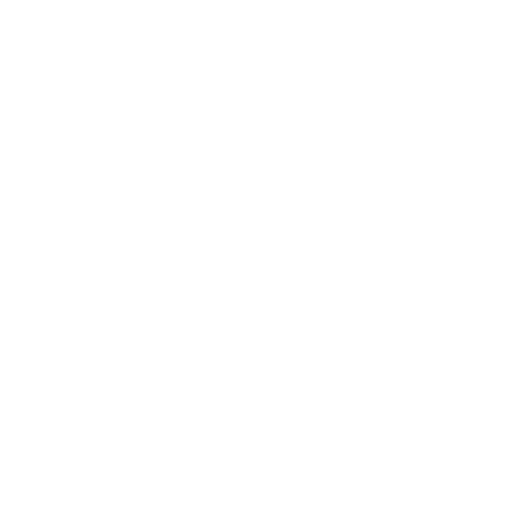
t = 0.00 s
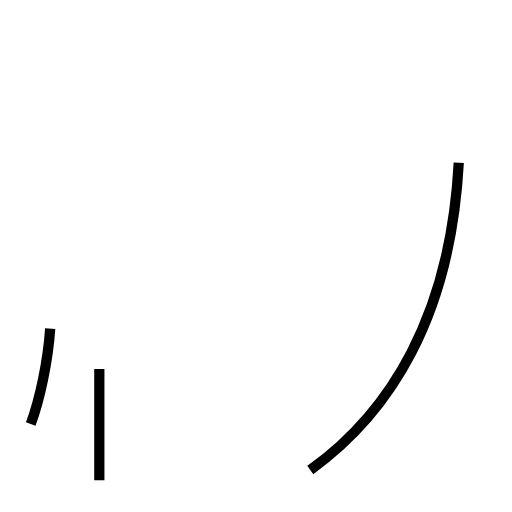
t = 1.65 s
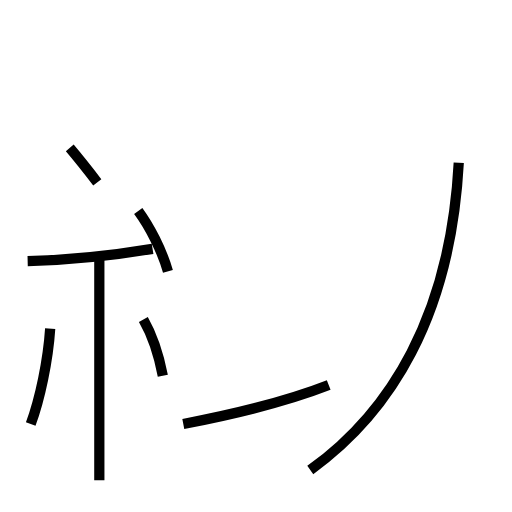
t = 3.28 s
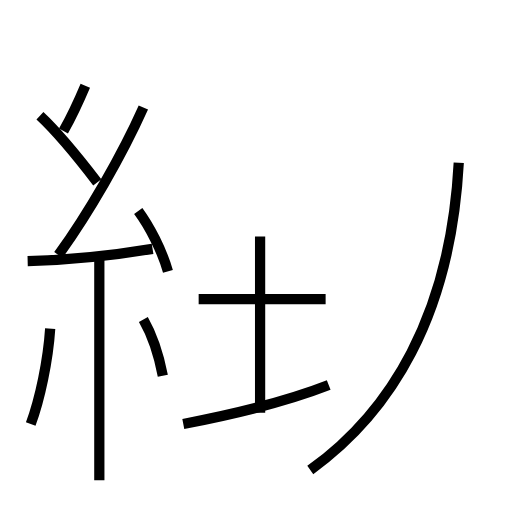
t = 4.95 s
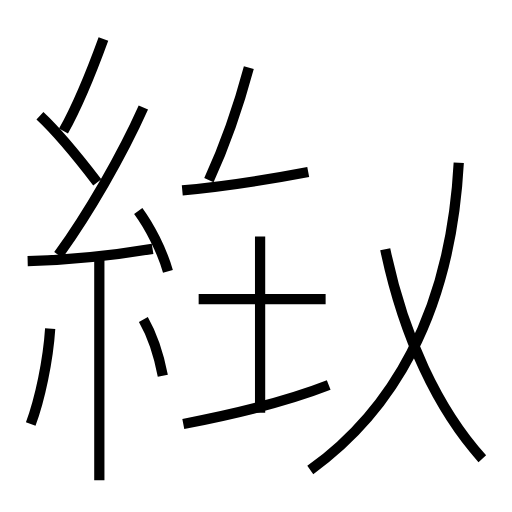
t = 6.50 s
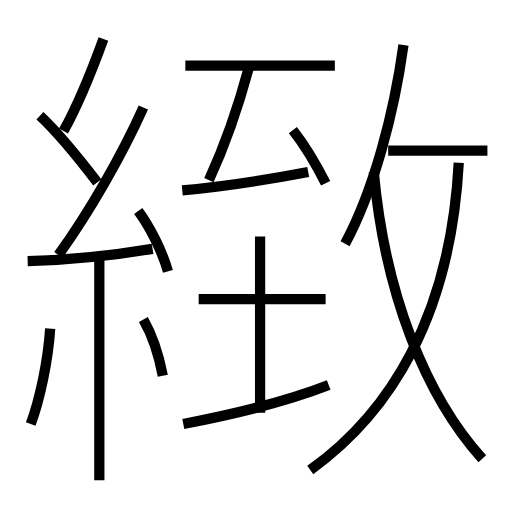
t = 8.25 s

The animated SVG that drew these frames (rendered in a browser with its animation timeline set to each time). Animation: 19 SMIL elements (animate=19); one cycle of 8.25 s.

<?xml version='1.0' encoding='utf-8'?>
<svg viewBox="0.0 -6.0 50.0 50.0" version="1.1" xmlns="http://www.w3.org/2000/svg"><rect x="-1000" y="-1000" width="2000" height="2000" stroke="white" fill="white" /><g style="fill:none;stroke:#000000;stroke-width:1"><path d="M 30.3 1.9 C 38.1 -3.7 44.0 -13.1 44.8 -28.1 " transform="translate(0.0 38.0)" stroke-dasharray="34.520093979407385" stroke-dashoffset="34.520093979407385"><animate attributeName="stroke-dashoffset" from="34.520093979407385" to="0" dur="1.0356028193822215s" begin="0s; anim_end.end" fill="freeze" id="anim0" /></path><path d="M 3.0 -2.6 C 3.9 -5.0 4.7 -8.8 4.9 -11.9 " transform="translate(0.0 38.0)" stroke-dasharray="9.520410782184872" stroke-dashoffset="9.520410782184872"><animate attributeName="stroke-dashoffset" from="9.520410782184872" to="0" dur="0.28561232346554616s" begin="anim0.end" fill="freeze" id="anim1" /></path><path d="M 9.7 2.9 L 9.7 -18.8 " transform="translate(0.0 38.0)" stroke-dasharray="21.7" stroke-dashoffset="21.7"><animate attributeName="stroke-dashoffset" from="21.7" to="0" dur="0.6509999999999999s" begin="anim1.end" fill="freeze" id="anim2" /></path><path d="M 15.9 -7.3 C 15.5 -9.4 14.8 -11.4 14.0 -12.8 " transform="translate(0.0 38.0)" stroke-dasharray="5.843261735871218" stroke-dashoffset="5.843261735871218"><animate attributeName="stroke-dashoffset" from="5.843261735871218" to="0" dur="0.17529785207613655s" begin="anim2.end" fill="freeze" id="anim3" /></path><path d="M 2.7 -18.5 C 6.8 -18.6 11.3 -19.1 14.9 -19.7 " transform="translate(0.0 38.0)" stroke-dasharray="12.268244389154935" stroke-dashoffset="12.268244389154935"><animate attributeName="stroke-dashoffset" from="12.268244389154935" to="0" dur="0.36804733167464804s" begin="anim3.end" fill="freeze" id="anim4" /></path><path d="M 17.9 -2.6 C 22.6 -3.5 28.0 -4.8 32.1 -6.4 " transform="translate(0.0 38.0)" stroke-dasharray="14.718195429569693" stroke-dashoffset="14.718195429569693"><animate attributeName="stroke-dashoffset" from="14.718195429569693" to="0" dur="0.4415458628870908s" begin="anim4.end" fill="freeze" id="anim5" /></path><path d="M 16.4 -17.5 C 15.8 -19.6 14.6 -21.9 13.5 -23.4 " transform="translate(0.0 38.0)" stroke-dasharray="6.60430918665268" stroke-dashoffset="6.60430918665268"><animate attributeName="stroke-dashoffset" from="6.60430918665268" to="0" dur="0.19812927559958038s" begin="anim5.end" fill="freeze" id="anim6" /></path><path d="M 9.5 -26.2 C 7.2 -29.2 5.3 -31.4 3.9 -32.7 " transform="translate(0.0 38.0)" stroke-dasharray="8.588189407204123" stroke-dashoffset="8.588189407204123"><animate attributeName="stroke-dashoffset" from="8.588189407204123" to="0" dur="0.25764568221612366s" begin="anim6.end" fill="freeze" id="anim7" /></path><path d="M 5.7 -19.1 C 8.6 -23.1 11.9 -28.8 14.0 -33.5 " transform="translate(0.0 38.0)" stroke-dasharray="16.646263539392148" stroke-dashoffset="16.646263539392148"><animate attributeName="stroke-dashoffset" from="16.646263539392148" to="0" dur="0.49938790618176443s" begin="anim7.end" fill="freeze" id="anim8" /></path><path d="M 25.4 -3.7 L 25.4 -20.9 " transform="translate(0.0 38.0)" stroke-dasharray="17.2" stroke-dashoffset="17.2"><animate attributeName="stroke-dashoffset" from="17.2" to="0" dur="0.516s" begin="anim8.end" fill="freeze" id="anim9" /></path><path d="M 31.8 -14.8 L 19.4 -14.8 " transform="translate(0.0 38.0)" stroke-dasharray="12.400000000000002" stroke-dashoffset="12.400000000000002"><animate attributeName="stroke-dashoffset" from="12.400000000000002" to="0" dur="0.37200000000000005s" begin="anim9.end" fill="freeze" id="anim10" /></path><path d="M 6.2 -31.2 C 7.7 -33.9 8.9 -36.9 10.1 -40.2 " transform="translate(0.0 38.0)" stroke-dasharray="9.819041987531946" stroke-dashoffset="9.819041987531946"><animate attributeName="stroke-dashoffset" from="9.819041987531946" to="0" dur="0.29457125962595837s" begin="anim10.end" fill="freeze" id="anim11" /></path><path d="M 17.8 -25.4 C 22.1 -25.8 25.9 -26.4 30.1 -27.2 " transform="translate(0.0 38.0)" stroke-dasharray="12.436046459293621" stroke-dashoffset="12.436046459293621"><animate attributeName="stroke-dashoffset" from="12.436046459293621" to="0" dur="0.3730813937788086s" begin="anim11.end" fill="freeze" id="anim12" /></path><path d="M 20.4 -26.4 C 22.0 -29.9 23.2 -33.3 24.3 -37.4 " transform="translate(0.0 38.0)" stroke-dasharray="11.685207964735351" stroke-dashoffset="11.685207964735351"><animate attributeName="stroke-dashoffset" from="11.685207964735351" to="0" dur="0.3505562389420605s" begin="anim12.end" fill="freeze" id="anim13" /></path><path d="M 47.1 0.8 C 41.6 -5.3 37.6 -15.2 36.5 -27.2 " transform="translate(0.0 38.0)" stroke-dasharray="30.429873707256196" stroke-dashoffset="30.429873707256196"><animate attributeName="stroke-dashoffset" from="30.429873707256196" to="0" dur="0.9128962112176858s" begin="anim13.end" fill="freeze" id="anim14" /></path><path d="M 31.8 -26.1 C 30.9 -27.9 29.7 -29.9 28.6 -31.3 " transform="translate(0.0 38.0)" stroke-dasharray="6.11494116869802" stroke-dashoffset="6.11494116869802"><animate attributeName="stroke-dashoffset" from="6.11494116869802" to="0" dur="0.1834482350609406s" begin="anim14.end" fill="freeze" id="anim15" /></path><path d="M 32.7 -37.6 L 18.1 -37.6 " transform="translate(0.0 38.0)" stroke-dasharray="14.600000000000001" stroke-dashoffset="14.600000000000001"><animate attributeName="stroke-dashoffset" from="14.600000000000001" to="0" dur="0.438s" begin="anim15.end" fill="freeze" id="anim16" /></path><path d="M 33.7 -20.2 C 36.5 -25.4 38.5 -33.0 39.4 -39.6 " transform="translate(0.0 38.0)" stroke-dasharray="20.31531212718965" stroke-dashoffset="20.31531212718965"><animate attributeName="stroke-dashoffset" from="20.31531212718965" to="0" dur="0.6094593638156894s" begin="anim16.end" fill="freeze" id="anim17" /></path><path d="M 47.6 -29.3 L 37.9 -29.3" transform="translate(0.0 38.0)" stroke-dasharray="9.700000000000003" stroke-dashoffset="9.700000000000003"><animate attributeName="stroke-dashoffset" from="9.700000000000003" to="0" dur="0.2910000000000001s" begin="anim17.end" fill="freeze" id="anim_end" /></path></g></svg>
